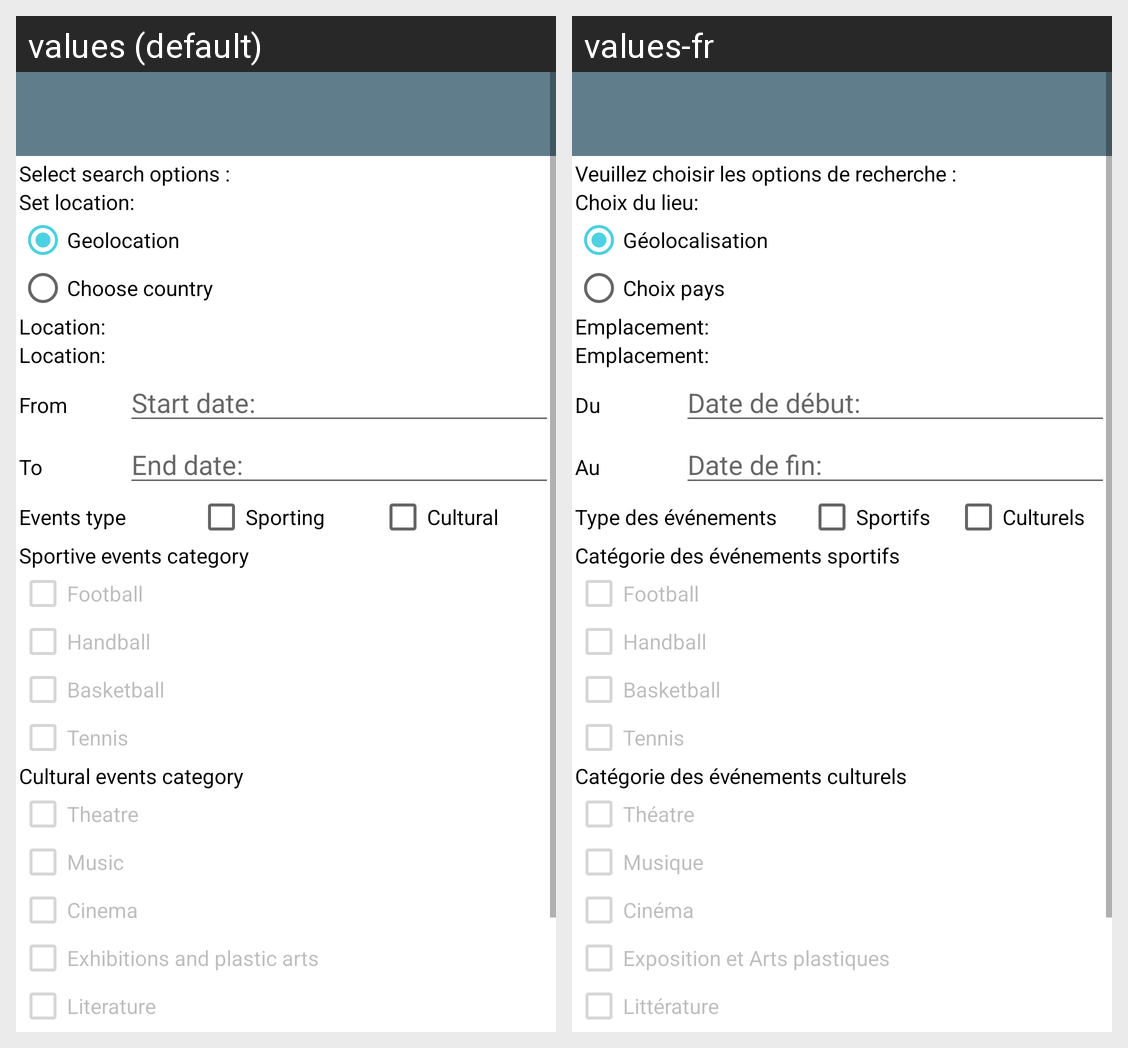

This grid shows one Android layout under two languages. Give, for every string resource on the screen, its name, the default text and each shown locale's text.
Android screen res/layout/activity_choix.xml rendered under 2 locales, left to right: values (default), values-fr. Device: Nexus 5 (rendered at 1080×1920; each locale shown at half size, 540×960, under a caption strip naming it); theme AppTheme.
Strings drawn on this screen, with the default value and each locale's value (text and hints the layout hard-codes, and strings that could not be matched under every locale, appear in the picture but are not listed):

choix_options
  values: Select search options :
  values-fr: Veuillez choisir les options de recherche :

choix_lieu
  values: Set location:
  values-fr: Choix du lieu:

geolocalisation
  values: Geolocation
  values-fr: Géolocalisation

choix_pays
  values: Choose country
  values-fr: Choix pays

select_country
  values: Location:
  values-fr: Emplacement:

du
  values: From
  values-fr: Du

au
  values: To
  values-fr: Au

date_fin
  values: End date:
  values-fr: Date de fin:

types_events
  values: Events type
  values-fr: Type des événements

sportifs
  values: Sporting
  values-fr: Sportifs

culturels
  values: Cultural
  values-fr: Culturels

cat_event_sport
  values: Sportive events category
  values-fr: Catégorie des événements sportifs

football
  values: Football
  values-fr: Football

handball
  values: Handball
  values-fr: Handball

basketball
  values: Basketball
  values-fr: Basketball

tennis
  values: Tennis
  values-fr: Tennis

cat_event_culture
  values: Cultural events category
  values-fr: Catégorie des événements culturels

theatre
  values: Theatre
  values-fr: Théatre

musique
  values: Music
  values-fr: Musique

cinema
  values: Cinema
  values-fr: Cinéma

expo_plastique
  values: Exhibitions and plastic arts
  values-fr: Exposition et Arts plastiques
